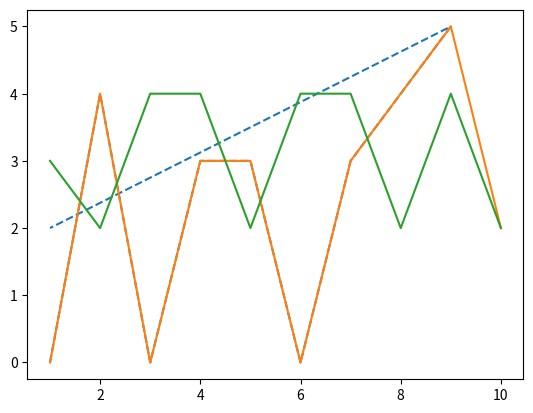

This chart was generated by the following Python code: (Note: this script raises an exception after producing the figure.)
# Below, we will use matplotlib, so we need to import it here.
import matplotlib.pyplot as plt

x=[1,2,3,4,5,6,7,8,9,1]
y=[0,4,0,3,3,0,3,4,5,2]

plt.plot(x,y,'--')

x=[1,2,3,4,5,6,7,8,9,10]
y1=[0,4,0,3,3,0,3,4,5,2]
y2=[3,2,4,4,2,4,4,2,4,2]
plt.plot(x,y1)
plt.plot(x,y2)

"The numbers are %d, %d, %d" % (5,10,20)

tmp = (5,10,20)
"The numbers are %d, %d, %d" % tmp

tmp = (5,10,20,100)
"The numbers are %d, %d, %d" % tmp

tmp = (5,10)
"The numbers are %d, %d, %d" % tmp

my_string = "The numbers are %d, %d, %d"
my_string

my_string%(7, 14, 21)

tuple1 = (100, 200, 300)
my_string % tuple1

"The numbers are %d, %d, %d"%(5,10)

"The numbers are %d, %d, %d"%(5,10,20,40)

"Hello %s"%("world")

"Hello %s"%1

"Hello %d, %d"%(1, 2)

"Hello %d, %d"%(1, 2)

"Hello %d"%1

"Hello %d"%'hello'

"Hello %s"%'hello'

"The numbers are {}, {}, {}".format(5,10,20)

"Hello {}".format("world")

name="Andrew"
my_string = f"Hello, my name is {name}."
print(my_string)

f"Hello, my name is {name}."

f"Hello, my name is {name}. {akjfhasd}"

f"Hello, my name is {name}. {{akjfhasd}}"

"Hello, my name is {}.".format(name)

my_template = "hello {}"
print('my template is:', my_template)
my_template.format(name)

my_template = "hello {}"
my_template.format(name)
print('my template is', my_template)

x = True
y = 0
while x:
    print(y)
    y = y + 100
    if y >= 1000:
        x = False
print('done')

y = 0
while True:
    print(y)
    y = y + 100
    if y >= 1000:
        break
print('done')

y = 0
while y < 1000:
    print(y)
    y = y + 100
print('done')

y = 0
while True:
    print(y)
    y = y + 100
    if y >= 1000:
        break

y = 0
while True:
    print(y)    
    y = y + 100
    if y >= 1000:
        break
    if y < 400:
        continue    
    y = y + 10